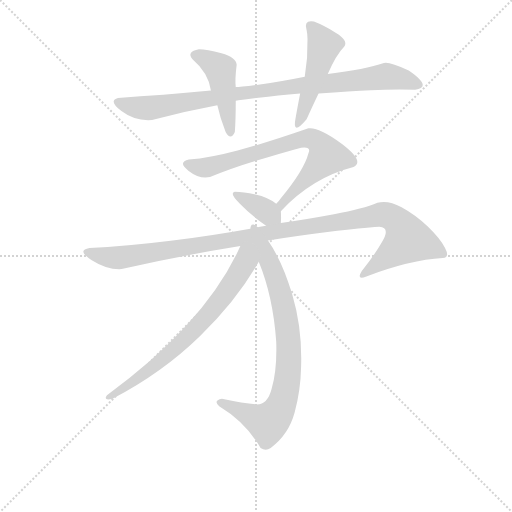
t = 0.00 s
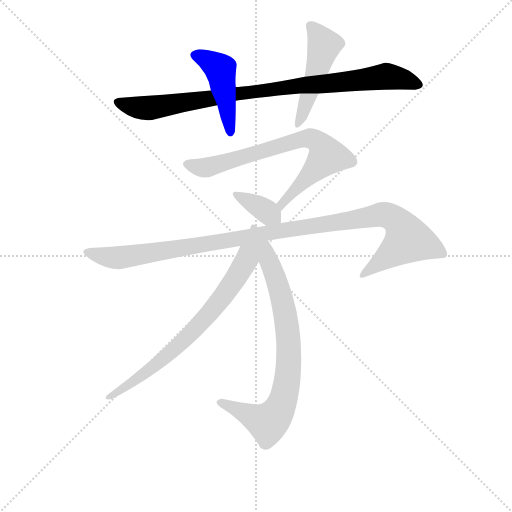
t = 1.36 s
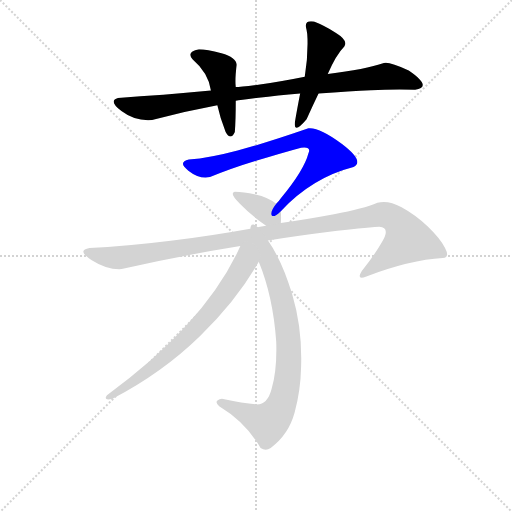
t = 2.73 s
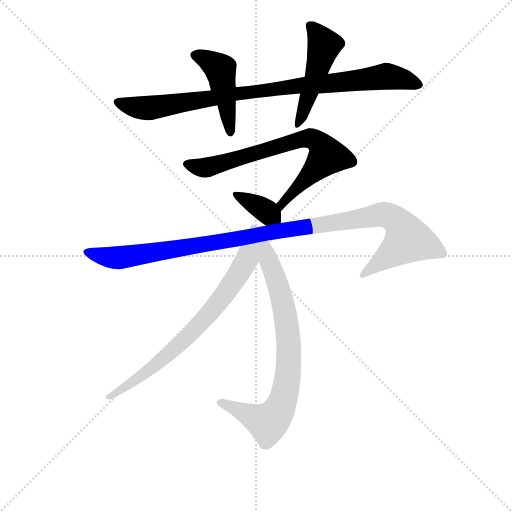
t = 4.09 s
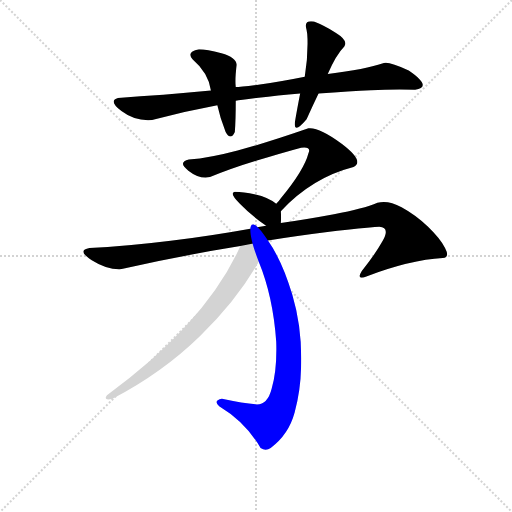
t = 5.46 s
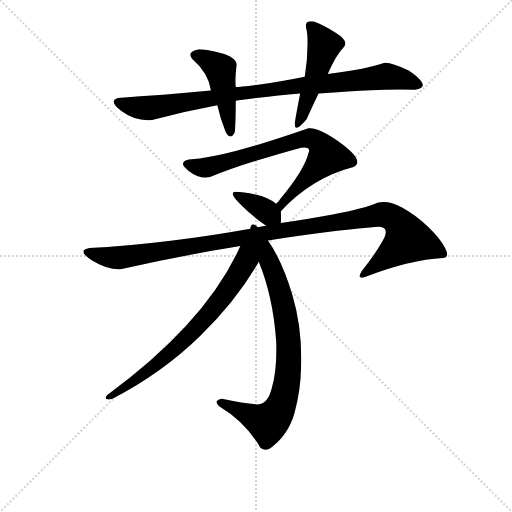
t = 6.82 s

The animated SVG that drew these frames (rendered in a browser with its animation timeline set to each time). Animation: 8 CSS @keyframes rules; one cycle of 6.82 s.

<svg version="1.1" viewBox="0 0 1024 1024" xmlns="http://www.w3.org/2000/svg">
  <g stroke="lightgray" stroke-dasharray="1,1" stroke-width="1" transform="scale(4, 4)">
    <line x1="0" y1="0" x2="256" y2="256"></line>
    <line x1="256" y1="0" x2="0" y2="256"></line>
    <line x1="128" y1="0" x2="128" y2="256"></line>
    <line x1="0" y1="128" x2="256" y2="128"></line>
  </g>
<g transform="scale(0.92, -0.92) translate(60, -900)">
   <style type="text/css">
    @keyframes keyframes0 {
      from {
       stroke: blue;
       stroke-dashoffset: 910;
       stroke-width: 128;
       }
       75% {
       animation-timing-function: step-end;
       stroke: blue;
       stroke-dashoffset: 0;
       stroke-width: 128;
       }
       to {
       stroke: black;
       stroke-width: 1024;
       }
       }
       #make-me-a-hanzi-animation-0 {
         animation: keyframes0 0.990560s both;
         animation-delay: 0.000000s;
         animation-timing-function: linear;
       }
    @keyframes keyframes1 {
      from {
       stroke: blue;
       stroke-dashoffset: 455;
       stroke-width: 128;
       }
       60% {
       animation-timing-function: step-end;
       stroke: blue;
       stroke-dashoffset: 0;
       stroke-width: 128;
       }
       to {
       stroke: black;
       stroke-width: 1024;
       }
       }
       #make-me-a-hanzi-animation-1 {
         animation: keyframes1 0.620280s both;
         animation-delay: 0.990560s;
         animation-timing-function: linear;
       }
    @keyframes keyframes2 {
      from {
       stroke: blue;
       stroke-dashoffset: 480;
       stroke-width: 128;
       }
       61% {
       animation-timing-function: step-end;
       stroke: blue;
       stroke-dashoffset: 0;
       stroke-width: 128;
       }
       to {
       stroke: black;
       stroke-width: 1024;
       }
       }
       #make-me-a-hanzi-animation-2 {
         animation: keyframes2 0.640625s both;
         animation-delay: 1.610840s;
         animation-timing-function: linear;
       }
    @keyframes keyframes3 {
      from {
       stroke: blue;
       stroke-dashoffset: 735;
       stroke-width: 128;
       }
       71% {
       animation-timing-function: step-end;
       stroke: blue;
       stroke-dashoffset: 0;
       stroke-width: 128;
       }
       to {
       stroke: black;
       stroke-width: 1024;
       }
       }
       #make-me-a-hanzi-animation-3 {
         animation: keyframes3 0.848145s both;
         animation-delay: 2.251465s;
         animation-timing-function: linear;
       }
    @keyframes keyframes4 {
      from {
       stroke: blue;
       stroke-dashoffset: 358;
       stroke-width: 128;
       }
       54% {
       animation-timing-function: step-end;
       stroke: blue;
       stroke-dashoffset: 0;
       stroke-width: 128;
       }
       to {
       stroke: black;
       stroke-width: 1024;
       }
       }
       #make-me-a-hanzi-animation-4 {
         animation: keyframes4 0.541341s both;
         animation-delay: 3.099609s;
         animation-timing-function: linear;
       }
    @keyframes keyframes5 {
      from {
       stroke: blue;
       stroke-dashoffset: 1091;
       stroke-width: 128;
       }
       78% {
       animation-timing-function: step-end;
       stroke: blue;
       stroke-dashoffset: 0;
       stroke-width: 128;
       }
       to {
       stroke: black;
       stroke-width: 1024;
       }
       }
       #make-me-a-hanzi-animation-5 {
         animation: keyframes5 1.137858s both;
         animation-delay: 3.640951s;
         animation-timing-function: linear;
       }
    @keyframes keyframes6 {
      from {
       stroke: blue;
       stroke-dashoffset: 803;
       stroke-width: 128;
       }
       72% {
       animation-timing-function: step-end;
       stroke: blue;
       stroke-dashoffset: 0;
       stroke-width: 128;
       }
       to {
       stroke: black;
       stroke-width: 1024;
       }
       }
       #make-me-a-hanzi-animation-6 {
         animation: keyframes6 0.903483s both;
         animation-delay: 4.778809s;
         animation-timing-function: linear;
       }
    @keyframes keyframes7 {
      from {
       stroke: blue;
       stroke-dashoffset: 697;
       stroke-width: 128;
       }
       69% {
       animation-timing-function: step-end;
       stroke: blue;
       stroke-dashoffset: 0;
       stroke-width: 128;
       }
       to {
       stroke: black;
       stroke-width: 1024;
       }
       }
       #make-me-a-hanzi-animation-7 {
         animation: keyframes7 0.817220s both;
         animation-delay: 5.682292s;
         animation-timing-function: linear;
       }
</style>
<path d="M 602.5 733.0 Q 548.5 722.0 505.0 716.5 Q 461.5 711.0 452.5 711.0 L 398.5 703.0 Q 292.5 693.0 196.5 687.0 Q 174.5 681.0 204.0 658.5 Q 233.5 636.0 270.5 639.0 Q 342.5 658.0 412.5 671.0 L 452.5 681.0 Q 461.5 682.0 502.0 687.5 Q 542.5 693.0 592.5 697.0 L 632.5 697.0 Q 702.5 702.0 746.5 704.0 Q 790.5 706.0 842.5 705.0 Q 881.5 711.0 828.5 747.0 Q 784.5 767.0 774.5 763.0 Q 734.5 749.0 652.5 739.0 L 602.5 733.0 Z" fill="lightgray"></path> 
<path d="M 452.5 711.0 Q 450.5 727.0 454.5 759.0 Q 453.5 776.0 421.5 784.5 Q 389.5 793.0 372.5 793.0 Q 344.5 788.0 358.5 771.0 Q 393.5 741.0 398.5 703.0 L 412.5 671.0 Q 418.5 643.0 430.5 613.0 Q 441.5 593.0 450.5 613.0 Q 452.5 639.0 452.5 681.0 L 452.5 711.0 Z" fill="lightgray"></path> 
<path d="M 606.5 835.0 Q 608.5 826.0 608.5 815.0 Q 609.5 774.0 602.5 733.0 L 592.5 697.0 Q 585.5 661.0 582.5 643.0 Q 574.5 603.0 606.5 641.0 Q 619.5 670.0 632.5 697.0 L 652.5 739.0 Q 670.5 781.0 688.5 799.0 Q 697.5 812.0 670.5 828.5 Q 643.5 845.0 622.5 853.0 Q 599.5 857.0 606.5 835.0 Z" fill="lightgray"></path> 
<path d="M 550.5 441.0 Q 618.5 514.0 708.5 537.0 Q 733.5 549.0 683.5 587.0 Q 633.5 624.0 610.5 621.0 Q 515.5 588.0 456.5 573.0 Q 396.5 557.0 350.5 553.0 Q 325.5 547.0 349.5 529.0 Q 373.5 510.0 396.5 515.0 Q 442.5 534.0 498.5 551.0 Q 553.5 568.0 594.5 579.0 Q 617.5 582.0 610.5 567.0 Q 601.5 531.0 550.5 469.0 Q 546.5 463.0 540.5 457.0 C 521.5 434.0 529.5 419.0 550.5 441.0 Z" fill="lightgray"></path> 
<path d="M 550.5 415.0 Q 551.5 428.0 550.5 441.0 C 549.5 450.0 549.5 450.0 540.5 457.0 Q 522.5 471.0 495.5 477.0 Q 468.5 483.0 450.5 483.0 Q 437.5 481.0 461.5 457.0 Q 484.5 433.0 518.5 409.0 C 542.5 392.0 548.5 387.0 550.5 415.0 Z" fill="lightgray"></path> 
<path d="M 522.5 377.0 Q 584.5 387.0 656.0 396.0 Q 727.5 405.0 764.5 407.0 Q 788.5 406.0 772.0 376.5 Q 755.5 347.0 726.5 311.0 Q 713.5 290.0 736.5 299.0 Q 831.5 335.0 902.5 339.0 Q 918.5 340.0 907.5 361.0 Q 896.5 382.0 870.0 407.5 Q 843.5 433.0 813.0 449.5 Q 782.5 466.0 760.5 459.0 Q 730.5 446.0 666.0 434.0 Q 601.5 422.0 550.5 415.0 L 518.5 409.0 Q 411.5 389.0 311.0 376.5 Q 210.5 364.0 134.5 361.0 Q 105.5 356.0 139.5 334.5 Q 173.5 313.0 204.5 315.0 Q 325.5 343.0 462.5 365.0 L 522.5 377.0 Z" fill="lightgray"></path> 
<path d="M 502.5 331.0 Q 533.5 256.0 540.5 157.0 Q 542.5 95.0 530.5 55.0 Q 521.5 19.0 495.5 21.0 Q 469.5 23.0 422.5 33.0 Q 402.5 29.0 416.5 17.0 Q 474.5 -18.0 506.5 -74.0 Q 517.5 -81.0 528.5 -74.0 Q 567.5 -45.0 580.5 3.0 Q 593.5 51.0 594.5 101.0 Q 597.5 185.0 575.5 259.0 Q 553.5 333.0 522.5 377.0 C 475.5 449.0 475.5 399.0 502.5 331.0 Z" fill="lightgray"></path> 
<path d="M 462.5 365.0 Q 387.5 198.0 172.5 41.0 Q 163.5 28.0 184.5 33.0 Q 293.5 90.0 374.5 169.0 Q 455.5 248.0 502.5 331.0 C 517.5 357.0 475.5 392.0 462.5 365.0 Z" fill="lightgray"></path> 
      <clipPath id="make-me-a-hanzi-clip-0">
      <path d="M 602.5 733.0 Q 548.5 722.0 505.0 716.5 Q 461.5 711.0 452.5 711.0 L 398.5 703.0 Q 292.5 693.0 196.5 687.0 Q 174.5 681.0 204.0 658.5 Q 233.5 636.0 270.5 639.0 Q 342.5 658.0 412.5 671.0 L 452.5 681.0 Q 461.5 682.0 502.0 687.5 Q 542.5 693.0 592.5 697.0 L 632.5 697.0 Q 702.5 702.0 746.5 704.0 Q 790.5 706.0 842.5 705.0 Q 881.5 711.0 828.5 747.0 Q 784.5 767.0 774.5 763.0 Q 734.5 749.0 652.5 739.0 L 602.5 733.0 Z" fill="lightgray"></path>
      </clipPath>
      <path clip-path="url(#make-me-a-hanzi-clip-0)" d="M 201.5 673.0 L 262.5 665.0 L 496.5 703.0 L 778.5 734.0 L 832.5 726.0 L 846.5 716.0 " fill="none" id="make-me-a-hanzi-animation-0" stroke-dasharray="782 1564" stroke-linecap="round"></path>

      <clipPath id="make-me-a-hanzi-clip-1">
      <path d="M 452.5 711.0 Q 450.5 727.0 454.5 759.0 Q 453.5 776.0 421.5 784.5 Q 389.5 793.0 372.5 793.0 Q 344.5 788.0 358.5 771.0 Q 393.5 741.0 398.5 703.0 L 412.5 671.0 Q 418.5 643.0 430.5 613.0 Q 441.5 593.0 450.5 613.0 Q 452.5 639.0 452.5 681.0 L 452.5 711.0 Z" fill="lightgray"></path>
      </clipPath>
      <path clip-path="url(#make-me-a-hanzi-clip-1)" d="M 367.5 781.0 L 419.5 750.0 L 440.5 613.0 " fill="none" id="make-me-a-hanzi-animation-1" stroke-dasharray="327 654" stroke-linecap="round"></path>

      <clipPath id="make-me-a-hanzi-clip-2">
      <path d="M 606.5 835.0 Q 608.5 826.0 608.5 815.0 Q 609.5 774.0 602.5 733.0 L 592.5 697.0 Q 585.5 661.0 582.5 643.0 Q 574.5 603.0 606.5 641.0 Q 619.5 670.0 632.5 697.0 L 652.5 739.0 Q 670.5 781.0 688.5 799.0 Q 697.5 812.0 670.5 828.5 Q 643.5 845.0 622.5 853.0 Q 599.5 857.0 606.5 835.0 Z" fill="lightgray"></path>
      </clipPath>
      <path clip-path="url(#make-me-a-hanzi-clip-2)" d="M 616.5 842.0 L 644.5 802.0 L 593.5 634.0 " fill="none" id="make-me-a-hanzi-animation-2" stroke-dasharray="352 704" stroke-linecap="round"></path>

      <clipPath id="make-me-a-hanzi-clip-3">
      <path d="M 550.5 441.0 Q 618.5 514.0 708.5 537.0 Q 733.5 549.0 683.5 587.0 Q 633.5 624.0 610.5 621.0 Q 515.5 588.0 456.5 573.0 Q 396.5 557.0 350.5 553.0 Q 325.5 547.0 349.5 529.0 Q 373.5 510.0 396.5 515.0 Q 442.5 534.0 498.5 551.0 Q 553.5 568.0 594.5 579.0 Q 617.5 582.0 610.5 567.0 Q 601.5 531.0 550.5 469.0 Q 546.5 463.0 540.5 457.0 C 521.5 434.0 529.5 419.0 550.5 441.0 Z" fill="lightgray"></path>
      </clipPath>
      <path clip-path="url(#make-me-a-hanzi-clip-3)" d="M 349.5 541.0 L 395.5 537.0 L 590.5 597.0 L 625.5 595.0 L 650.5 561.0 L 563.5 471.0 L 552.5 458.0 L 554.5 449.0 " fill="none" id="make-me-a-hanzi-animation-3" stroke-dasharray="607 1214" stroke-linecap="round"></path>

      <clipPath id="make-me-a-hanzi-clip-4">
      <path d="M 550.5 415.0 Q 551.5 428.0 550.5 441.0 C 549.5 450.0 549.5 450.0 540.5 457.0 Q 522.5 471.0 495.5 477.0 Q 468.5 483.0 450.5 483.0 Q 437.5 481.0 461.5 457.0 Q 484.5 433.0 518.5 409.0 C 542.5 392.0 548.5 387.0 550.5 415.0 Z" fill="lightgray"></path>
      </clipPath>
      <path clip-path="url(#make-me-a-hanzi-clip-4)" d="M 456.5 475.0 L 543.5 422.0 " fill="none" id="make-me-a-hanzi-animation-4" stroke-dasharray="230 460" stroke-linecap="round"></path>

      <clipPath id="make-me-a-hanzi-clip-5">
      <path d="M 522.5 377.0 Q 584.5 387.0 656.0 396.0 Q 727.5 405.0 764.5 407.0 Q 788.5 406.0 772.0 376.5 Q 755.5 347.0 726.5 311.0 Q 713.5 290.0 736.5 299.0 Q 831.5 335.0 902.5 339.0 Q 918.5 340.0 907.5 361.0 Q 896.5 382.0 870.0 407.5 Q 843.5 433.0 813.0 449.5 Q 782.5 466.0 760.5 459.0 Q 730.5 446.0 666.0 434.0 Q 601.5 422.0 550.5 415.0 L 518.5 409.0 Q 411.5 389.0 311.0 376.5 Q 210.5 364.0 134.5 361.0 Q 105.5 356.0 139.5 334.5 Q 173.5 313.0 204.5 315.0 Q 325.5 343.0 462.5 365.0 L 522.5 377.0 Z" fill="lightgray"></path>
      </clipPath>
      <path clip-path="url(#make-me-a-hanzi-clip-5)" d="M 134.5 347.0 L 206.5 340.0 L 776.5 433.0 L 803.5 419.0 L 825.5 379.0 L 739.5 312.0 " fill="none" id="make-me-a-hanzi-animation-5" stroke-dasharray="963 1926" stroke-linecap="round"></path>

      <clipPath id="make-me-a-hanzi-clip-6">
      <path d="M 502.5 331.0 Q 533.5 256.0 540.5 157.0 Q 542.5 95.0 530.5 55.0 Q 521.5 19.0 495.5 21.0 Q 469.5 23.0 422.5 33.0 Q 402.5 29.0 416.5 17.0 Q 474.5 -18.0 506.5 -74.0 Q 517.5 -81.0 528.5 -74.0 Q 567.5 -45.0 580.5 3.0 Q 593.5 51.0 594.5 101.0 Q 597.5 185.0 575.5 259.0 Q 553.5 333.0 522.5 377.0 C 475.5 449.0 475.5 399.0 502.5 331.0 Z" fill="lightgray"></path>
      </clipPath>
      <path clip-path="url(#make-me-a-hanzi-clip-6)" d="M 470.5 364.0 L 514.5 350.0 L 546.5 275.0 L 566.5 172.0 L 563.5 68.0 L 544.5 6.0 L 522.5 -19.0 L 419.5 25.0 " fill="none" id="make-me-a-hanzi-animation-6" stroke-dasharray="675 1350" stroke-linecap="round"></path>

      <clipPath id="make-me-a-hanzi-clip-7">
      <path d="M 462.5 365.0 Q 387.5 198.0 172.5 41.0 Q 163.5 28.0 184.5 33.0 Q 293.5 90.0 374.5 169.0 Q 455.5 248.0 502.5 331.0 C 517.5 357.0 475.5 392.0 462.5 365.0 Z" fill="lightgray"></path>
      </clipPath>
      <path clip-path="url(#make-me-a-hanzi-clip-7)" d="M 464.5 357.0 L 469.5 324.0 L 429.5 262.0 L 379.5 200.0 L 278.5 106.0 L 188.5 42.0 L 182.5 43.0 " fill="none" id="make-me-a-hanzi-animation-7" stroke-dasharray="569 1138" stroke-linecap="round"></path>

</g>
</svg>
